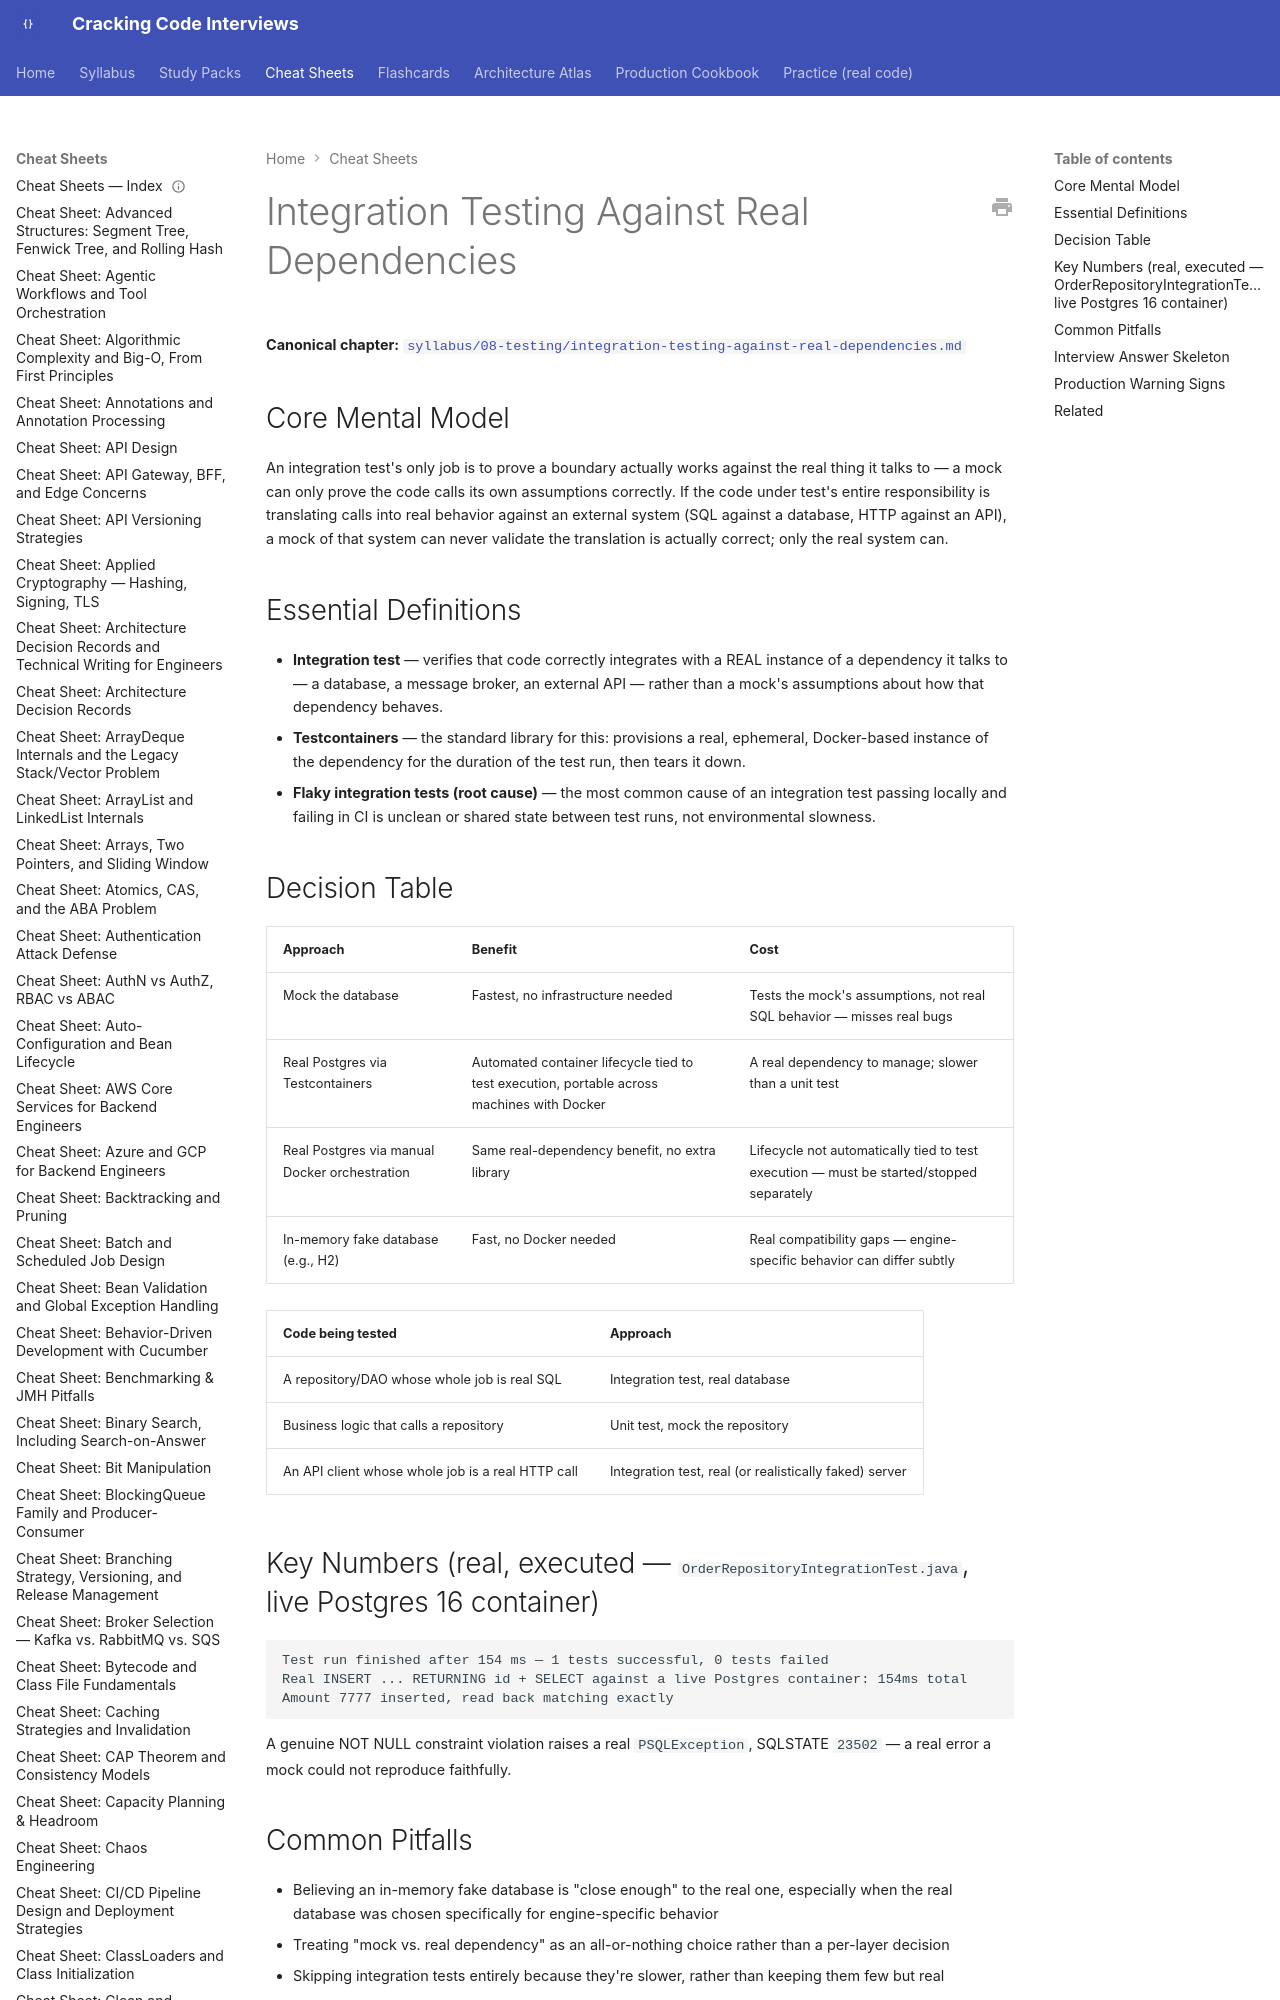

repository: JuanMelendres/cracking-code-interviews · page: cheat-sheets/integration-testing-against-real-dependencies/index.html · generator: mkdocs

---
title: "Cheat Sheet: Integration Testing Against Real Dependencies"
slug: integration-testing-against-real-dependencies
document_type: cheat-sheet
domain: testing
topic_id: T-1104
canonical: ../syllabus/08-testing/integration-testing-against-real-dependencies.md
last_updated: 2026-08-04
---

# Integration Testing Against Real Dependencies

**Canonical chapter:** [`syllabus/08-testing/integration-testing-against-real-dependencies.md`](../syllabus/08-testing/integration-testing-against-real-dependencies.md)
